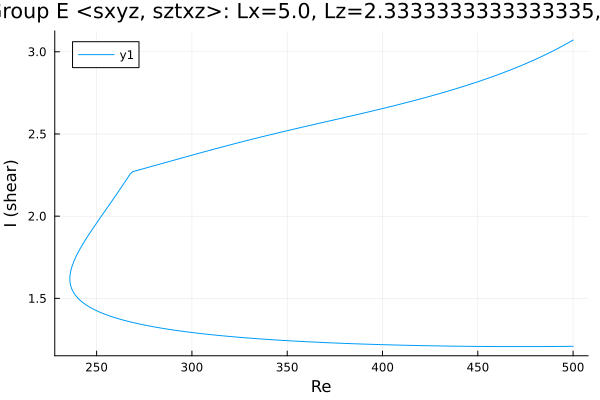

Values plotted in this chart, from the file beside it:
Re, shear
500.0, 1.209
499.3, 1.209
497.9, 1.208
496.5, 1.208
495.1, 1.208
493.7, 1.208
492.3, 1.208
490.9, 1.208
489.4, 1.208
488, 1.207
486.6, 1.207
485.2, 1.207
483.8, 1.207
482.4, 1.207
481, 1.207
479.5, 1.207
478.1, 1.207
476.7, 1.207
475.3, 1.207
473.9, 1.207
472.5, 1.207
471.1, 1.207
469.6, 1.207
468.2, 1.207
466.8, 1.207
465.4, 1.207
464, 1.207
462.6, 1.207
461.2, 1.207
459.7, 1.207
458.3, 1.207
456.9, 1.207
455.5, 1.207
454.1, 1.208
452.7, 1.208
451.3, 1.208
449.8, 1.208
448.4, 1.208
447, 1.208
445.6, 1.208
444.2, 1.209
442.8, 1.209
441.4, 1.209
440, 1.209
438.6, 1.209
437.2, 1.21
435.8, 1.21
434.4, 1.21
433, 1.21
431.6, 1.211
430.1, 1.211
428.7, 1.211
427.3, 1.211
425.9, 1.212
424.5, 1.212
423.1, 1.212
421.7, 1.213
420.2, 1.213
418.8, 1.213
417.4, 1.214
... 391 more rows
